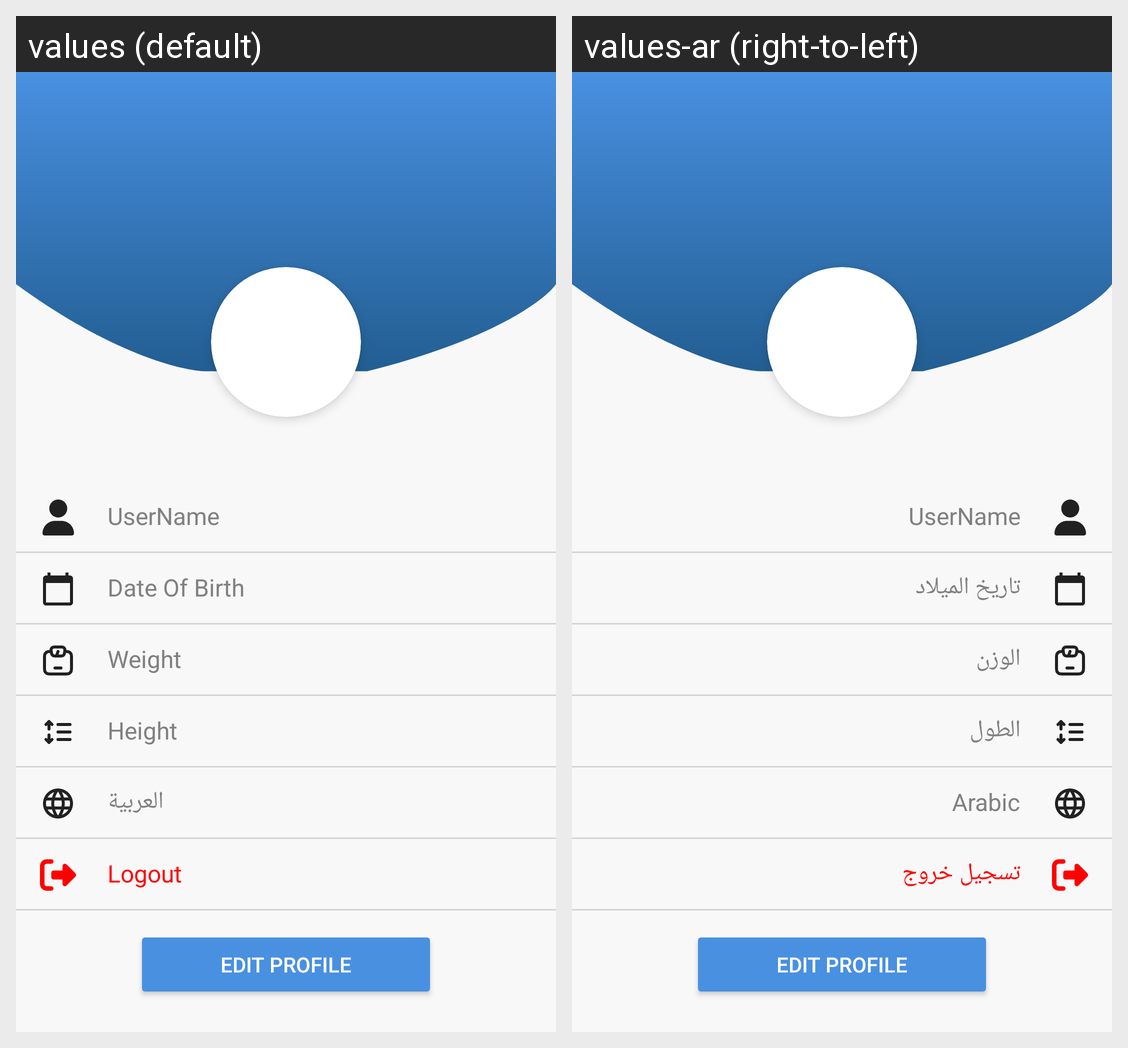

This grid shows one Android layout under two languages. Give, for every string resource on the screen, its name, the default text and each shown locale's text.
Android screen res/layout/test.xml rendered under 2 locales, left to right: values (default), values-ar (right-to-left). Device: Nexus 5 (rendered at 1080×1920; each locale shown at half size, 540×960, under a caption strip naming it); theme Base.Theme.GoHealthy.
Strings drawn on this screen, with the default value and each locale's value (text and hints the layout hard-codes, and strings that could not be matched under every locale, appear in the picture but are not listed):

date_of_birth
  values: Date Of Birth
  values-ar: تاريخ الميلاد

weight
  values: Weight
  values-ar: الوزن

height
  values: Height
  values-ar: الطول

change_language
  values: العربية
  values-ar: Arabic

log_out
  values: Logout
  values-ar: تسجيل خروج
